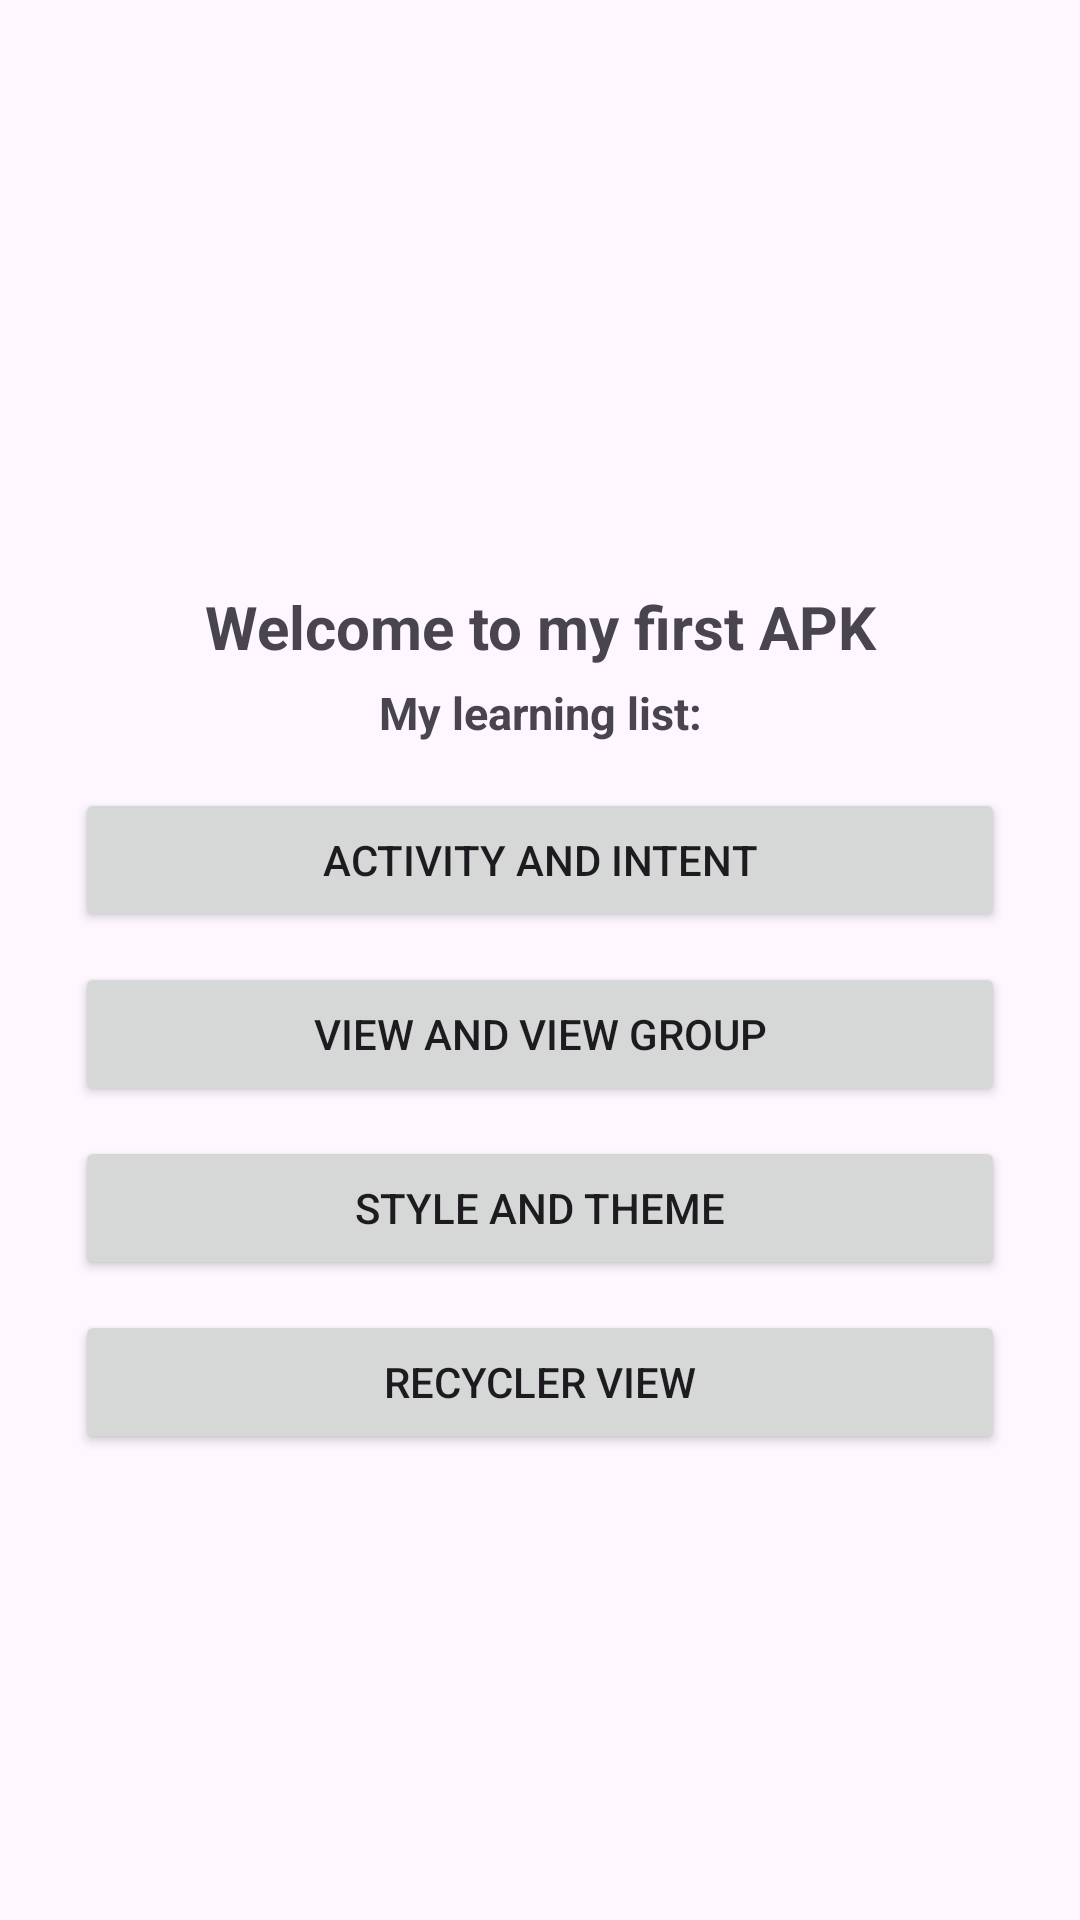

Reconstruct the res/layout file that produces this screen, plus the resources it refers to.
<!-- AndroidManifest.xml: application theme Theme.Basic_Widget -->
<!-- res/layout/activity_main.xml -->
<?xml version="1.0" encoding="utf-8"?>
<LinearLayout xmlns:android="http://schemas.android.com/apk/res/android"
    android:id="@+id/main"
    android:layout_width="match_parent"
    android:layout_height="match_parent"
    android:paddingTop="50dp"
    android:paddingHorizontal="25dp"
    android:gravity="center_vertical"
    android:orientation="vertical">

    <TextView
        android:layout_width="match_parent"
        android:layout_height="wrap_content"
        android:textAlignment="center"
        android:textStyle="bold"
        android:textSize="20sp"
        android:layout_marginBottom="5dp"
        android:text="@string/welcome_to_my_first_apk"/>

    <TextView
        android:layout_width="match_parent"
        android:layout_height="wrap_content"
        android:textAlignment="center"
        android:layout_marginBottom="15dp"
        android:textStyle="bold"
        android:textSize="15sp"
        android:text="@string/my_learning_list"/>

    <Button
        android:id="@+id/to_activity_and_intent"
        android:layout_marginBottom="10dp"
        android:layout_width="match_parent"
        android:layout_height="wrap_content"
        android:text="@string/activity_and_intent"
        android:layout_gravity="center"/>

    <Button
        android:id="@+id/to_view_and_view_group"
        android:layout_marginBottom="10dp"
        android:layout_width="match_parent"
        android:layout_height="wrap_content"
        android:text="@string/view_and_view_group"
        android:layout_gravity="center"/>

    <Button
        android:id="@+id/to_style_and_theme"
        android:layout_marginBottom="10dp"
        android:layout_width="match_parent"
        android:layout_height="wrap_content"
        android:text="@string/style_and_theme"
        android:layout_gravity="center"/>


    <Button
        android:id="@+id/to_recycler_view"
        android:layout_marginBottom="10dp"
        android:layout_width="match_parent"
        android:layout_height="wrap_content"
        android:text="@string/recycler_view"
        android:layout_gravity="center"/>

</LinearLayout>
<!-- resources referenced by this layout -->
<resources>
  <string name="activity_and_intent">Activity and Intent</string>
  <string name="my_learning_list">My learning list:</string>
  <string name="recycler_view">Recycler View</string>
  <string name="style_and_theme">Style and theme</string>
  <string name="view_and_view_group">View and View Group</string>
  <string name="welcome_to_my_first_apk">Welcome to my first APK</string>
  <style name="Theme.Basic_Widget" parent="Base.Theme.Basic_Widget" />
  <style name="Base.Theme.Basic_Widget" parent="Theme.Material3.DayNight">
          
          
  
          
          
          <item name="colorPrimary">@color/gray</item>
          <item name="colorOnPrimary">@color/white</item>
  
          
          <item name="colorSecondary">@color/green_light</item>
          <item name="colorOnSecondary">@color/black</item>
  
          
      </style>
  <!-- not gathered from this repository: default colours our renderer supplied (Android Studio template values) -->
  <color name="black">#FF000000</color>
  <color name="white">#FFFFFFFF</color>
</resources>
